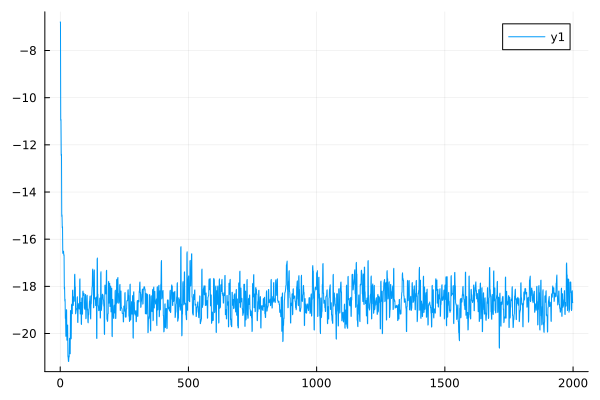

Source data for this figure (header and first rows):
0	-6.792842369487446
1	-6.791
2	-10.96
3	-10.92
4	-12.45
5	-12.4
6	-15.03
7	-14.97
8	-15.52
9	-15.47
10	-16.6
11	-16.54
12	-16.56
13	-16.51
14	-16.68
15	-16.66
16	-18.11
17	-18.04
18	-18.62
19	-18.55
20	-19.36
21	-19.34
22	-20.12
23	-20.1
24	-18.99
25	-19.01
26	-20.28
27	-20.27
28	-19.65
29	-19.64
30	-20.96
31	-21.02
32	-21.18
33	-21.18
34	-20.95
35	-20.99
36	-20.22
37	-20.2
38	-20.81
39	-20.86
40	-19.04
41	-19.02
42	-20.23
43	-20.21
44	-18.8
45	-18.76
46	-19.12
47	-19.16
48	-18.18
49	-18.16
50	-18.81
51	-18.8
52	-18.48
53	-18.44
54	-18.64
55	-18.6
56	-17.52
57	-17.49
58	-18.05
59	-18.03
60	-19.17
... 1,939 more rows
